pico-8 play session: hold ← + tap ❎

[t = 2 s] hold ← ~2s, tap ❎ ~4×
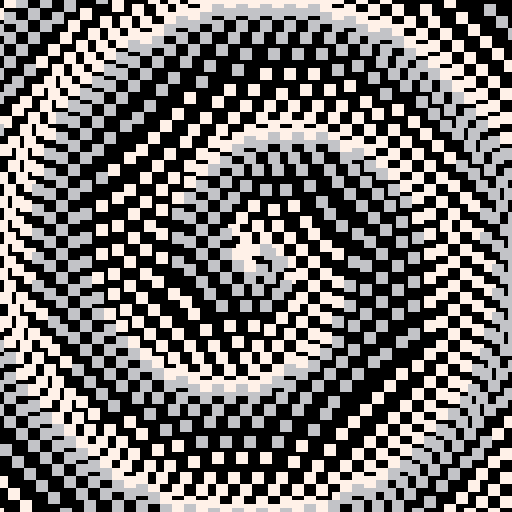
[t = 4 s] hold ← ~4s, tap ❎ ~7×
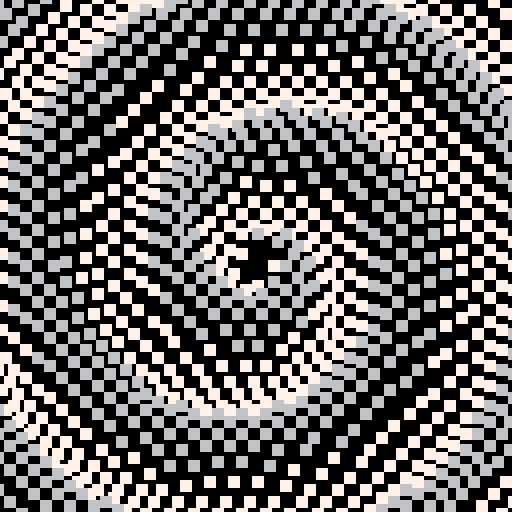
[t = 6 s] hold ← ~6s, tap ❎ ~10×
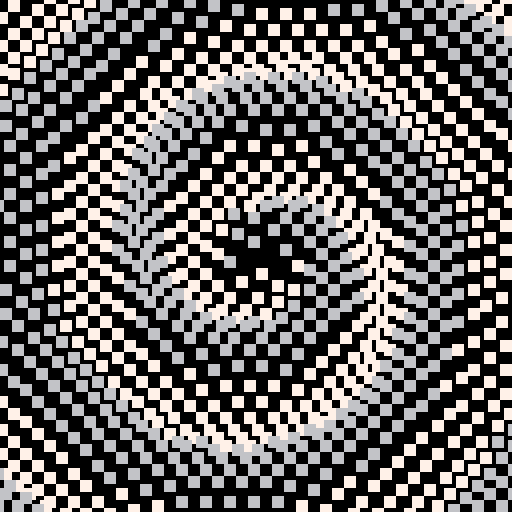
[t = 8 s] hold ← ~8s, tap ❎ ~14×
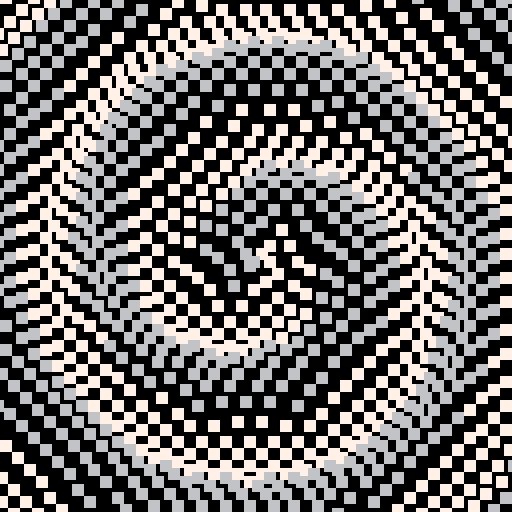

pico-8 cartridge
version 29
__lua__

-- https://twitter.com/picoter8/status/1328936412767547402

--[[
  put this check_time function at the start of the cart
  make sure to call check_time() somehwere in the cart.
  in most tweetcarts, the bast place to do this is direclty before "flip()"
--]]
function check_time() 
  --id is stored in the parameters field
  my_id = stat(6)

  --the breadcrumb field is the name of the start cart + "," + the number of seconds we should play
  my_info = stat(100)
  --if we don't have it, stop checking
  if my_info == nil then
    return
  end

  breadcumb_parts = split(my_info, ",", true)
  start_cart_name = breadcumb_parts[1]
  max_time = breadcumb_parts[2]

  --check if we hit the max time
  if time() > max_time or btnp(1) then
    load(start_cart_name,"",my_id)
  end
end
--end of check_time



::_::cls()
for j=-16,144,3do
for i=-16,144,3do
if(i+j)%6>=3then
x=64-i
y=64-j
m=(x*x+y*y)^.5
a=atan2(x,y)+t()
n=3*cos(m/64+a)
m=3*sin(m/32+a)
rectfill(i+n,j+m,i+2+n,j+2+m,7+m/4)
end
end
end
check_time()
flip()goto _
